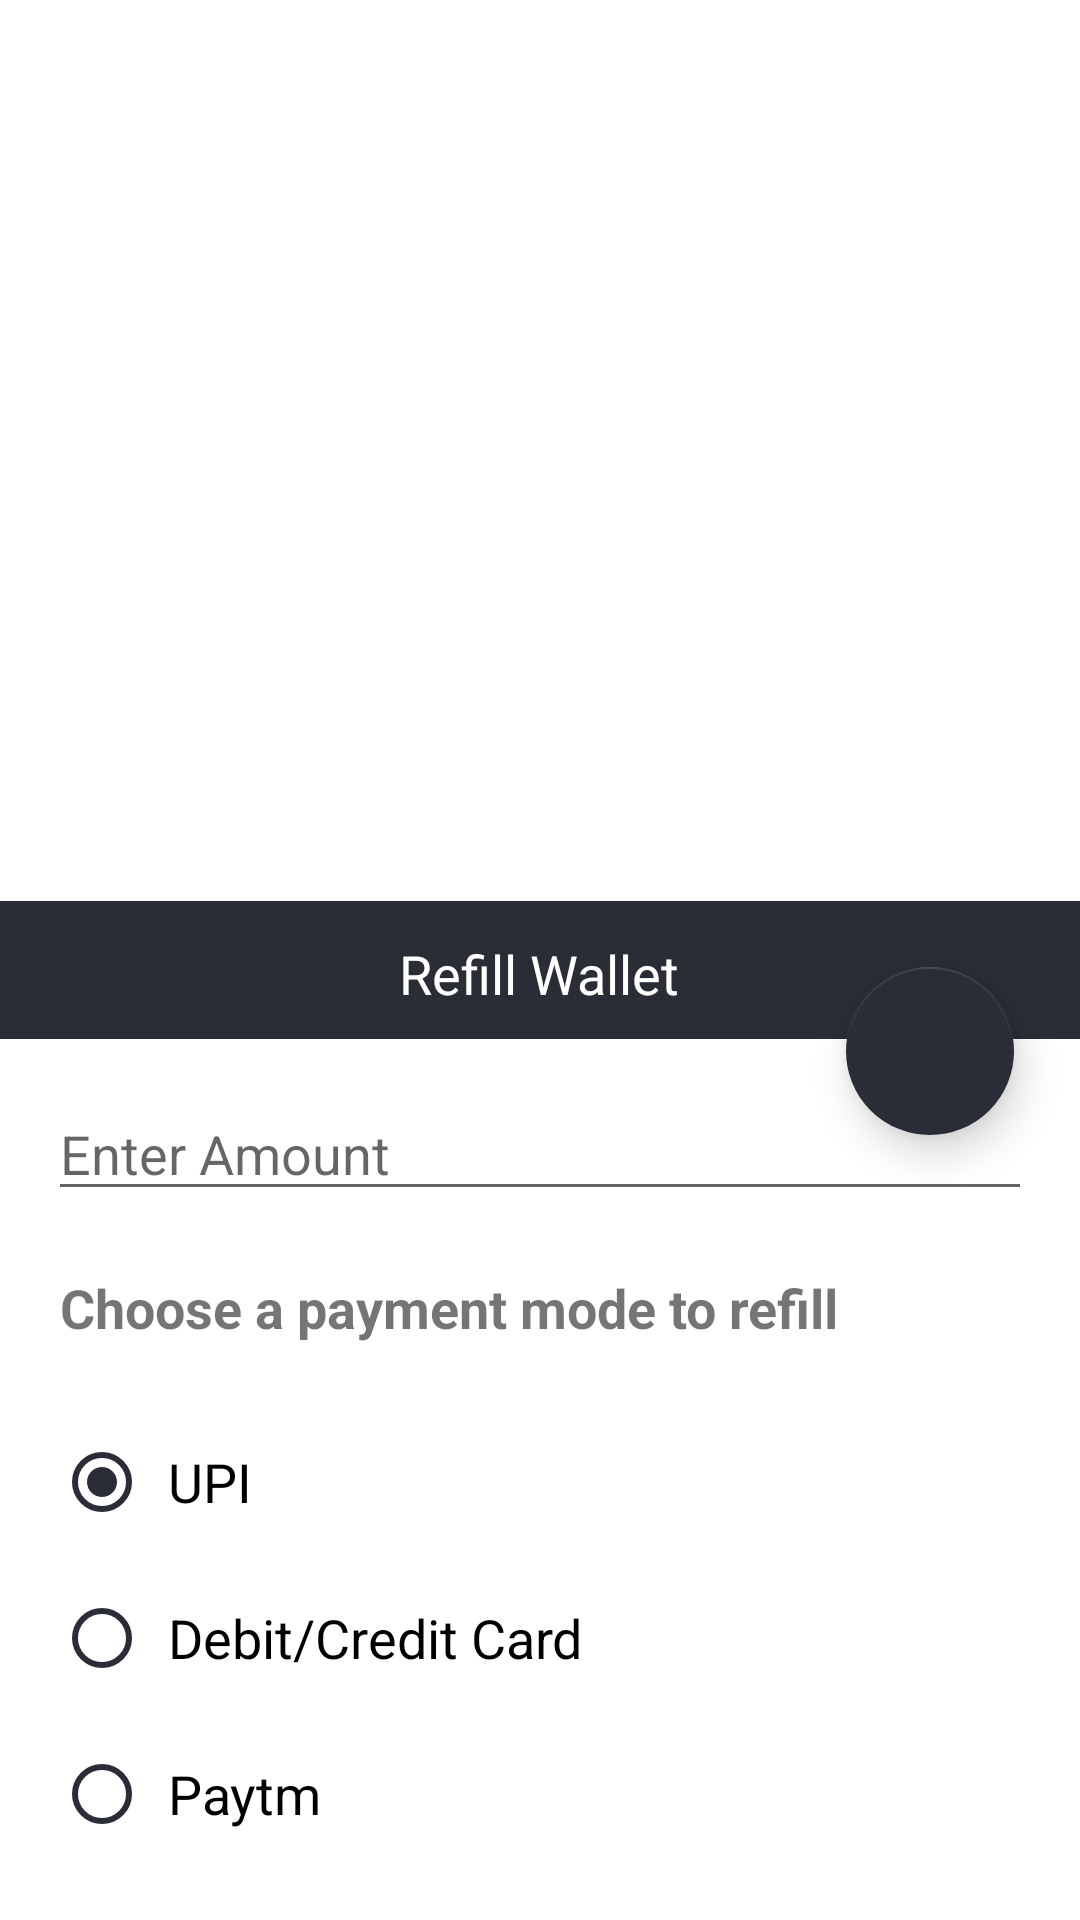

This screen was rendered from an Android layout file. Write that file and the resources it references.
<!-- AndroidManifest.xml: fallback theme Theme.MaterialComponents.DayNight.NoActionBar -->
<!-- res/layout/wallet_add_popup.xml -->
<?xml version="1.0" encoding="utf-8"?>
<RelativeLayout xmlns:android="http://schemas.android.com/apk/res/android"
    xmlns:app="http://schemas.android.com/apk/res-auto"
    android:layout_width="match_parent"
    android:layout_height="match_parent">

    <RelativeLayout
        android:id="@+id/parent"
        android:layout_width="match_parent"
        android:layout_height="wrap_content"
        android:layout_alignParentBottom="true"
        android:background="@android:color/white">

        <View
            android:id="@+id/v"
            android:layout_width="match_parent"
            android:layout_height="46dp"
            android:background="@color/colorPrimary" />

        <TextView
            android:layout_width="wrap_content"
            android:layout_height="wrap_content"
            android:layout_centerHorizontal="true"
            android:layout_margin="8dp"
            android:padding="4dp"
            android:text="Refill Wallet"
            android:textColor="@android:color/white"
            android:textSize="18sp" />

        <ImageView
            android:id="@+id/cancelRefill"
            android:layout_width="wrap_content"
            android:layout_height="wrap_content"
            android:layout_alignParentLeft="true"
            android:layout_margin="8dp"
            android:clickable="true"
            android:padding="4dp"
            android:scaleX=".8"
            android:scaleY=".8"
            android:src="@drawable/close" />

        <LinearLayout
            android:layout_width="match_parent"
            android:layout_height="wrap_content"
            android:layout_below="@+id/v"
            android:orientation="vertical">


            <EditText
                android:id="@+id/refillAmount"
                android:layout_width="match_parent"
                android:layout_height="wrap_content"
                android:layout_margin="16dp"
                android:hint="Enter Amount"
                android:inputType="number" />

            <TextView
                android:layout_width="wrap_content"
                android:layout_height="wrap_content"
                android:layout_marginLeft="16dp"
                android:padding="4dp"
                android:text="Choose a payment mode to refill"
                android:textSize="18sp"
                android:textStyle="bold" />

            <RadioGroup
                android:id="@+id/radioGroup1"
                android:layout_width="wrap_content"
                android:layout_height="wrap_content"
                android:layout_margin="16dp">

                <RadioButton
                    android:id="@+id/radioupi"
                    android:layout_width="wrap_content"
                    android:layout_height="wrap_content"
                    android:layout_margin="2dp"
                    android:buttonTint="@color/colorPrimary"
                    android:checked="true"
                    android:padding="6dp"
                    android:text="UPI"
                    android:textSize="18sp" />

                <RadioButton
                    android:id="@+id/radiocard"
                    android:layout_width="wrap_content"
                    android:layout_height="wrap_content"
                    android:layout_margin="2dp"
                    android:buttonTint="@color/colorPrimary"
                    android:padding="6dp"
                    android:text="Debit/Credit Card"
                    android:textSize="18sp" />

                <RadioButton
                    android:id="@+id/radiopaytm"
                    android:layout_width="wrap_content"
                    android:layout_height="wrap_content"
                    android:layout_margin="2dp"
                    android:buttonTint="@color/colorPrimary"
                    android:padding="6dp"

                    android:text="Paytm"
                    android:textSize="18sp" />
            </RadioGroup>
        </LinearLayout>

        <android.support.design.widget.FloatingActionButton
            android:id="@+id/doneFillup"
            android:layout_width="wrap_content"
            android:layout_height="wrap_content"
            android:layout_alignParentRight="true"
            android:layout_margin="22dp"
            android:clickable="true"
            android:src="@drawable/tick"
            app:backgroundTint="@color/colorPrimaryDark"
            app:elevation="8dp"
            app:fabSize="normal" />
    </RelativeLayout>
</RelativeLayout>
<!-- resources referenced by this layout -->
<resources>
  <color name="colorPrimary">#2A2D36</color>
  <color name="colorPrimaryDark">#2A2D36</color>
</resources>
